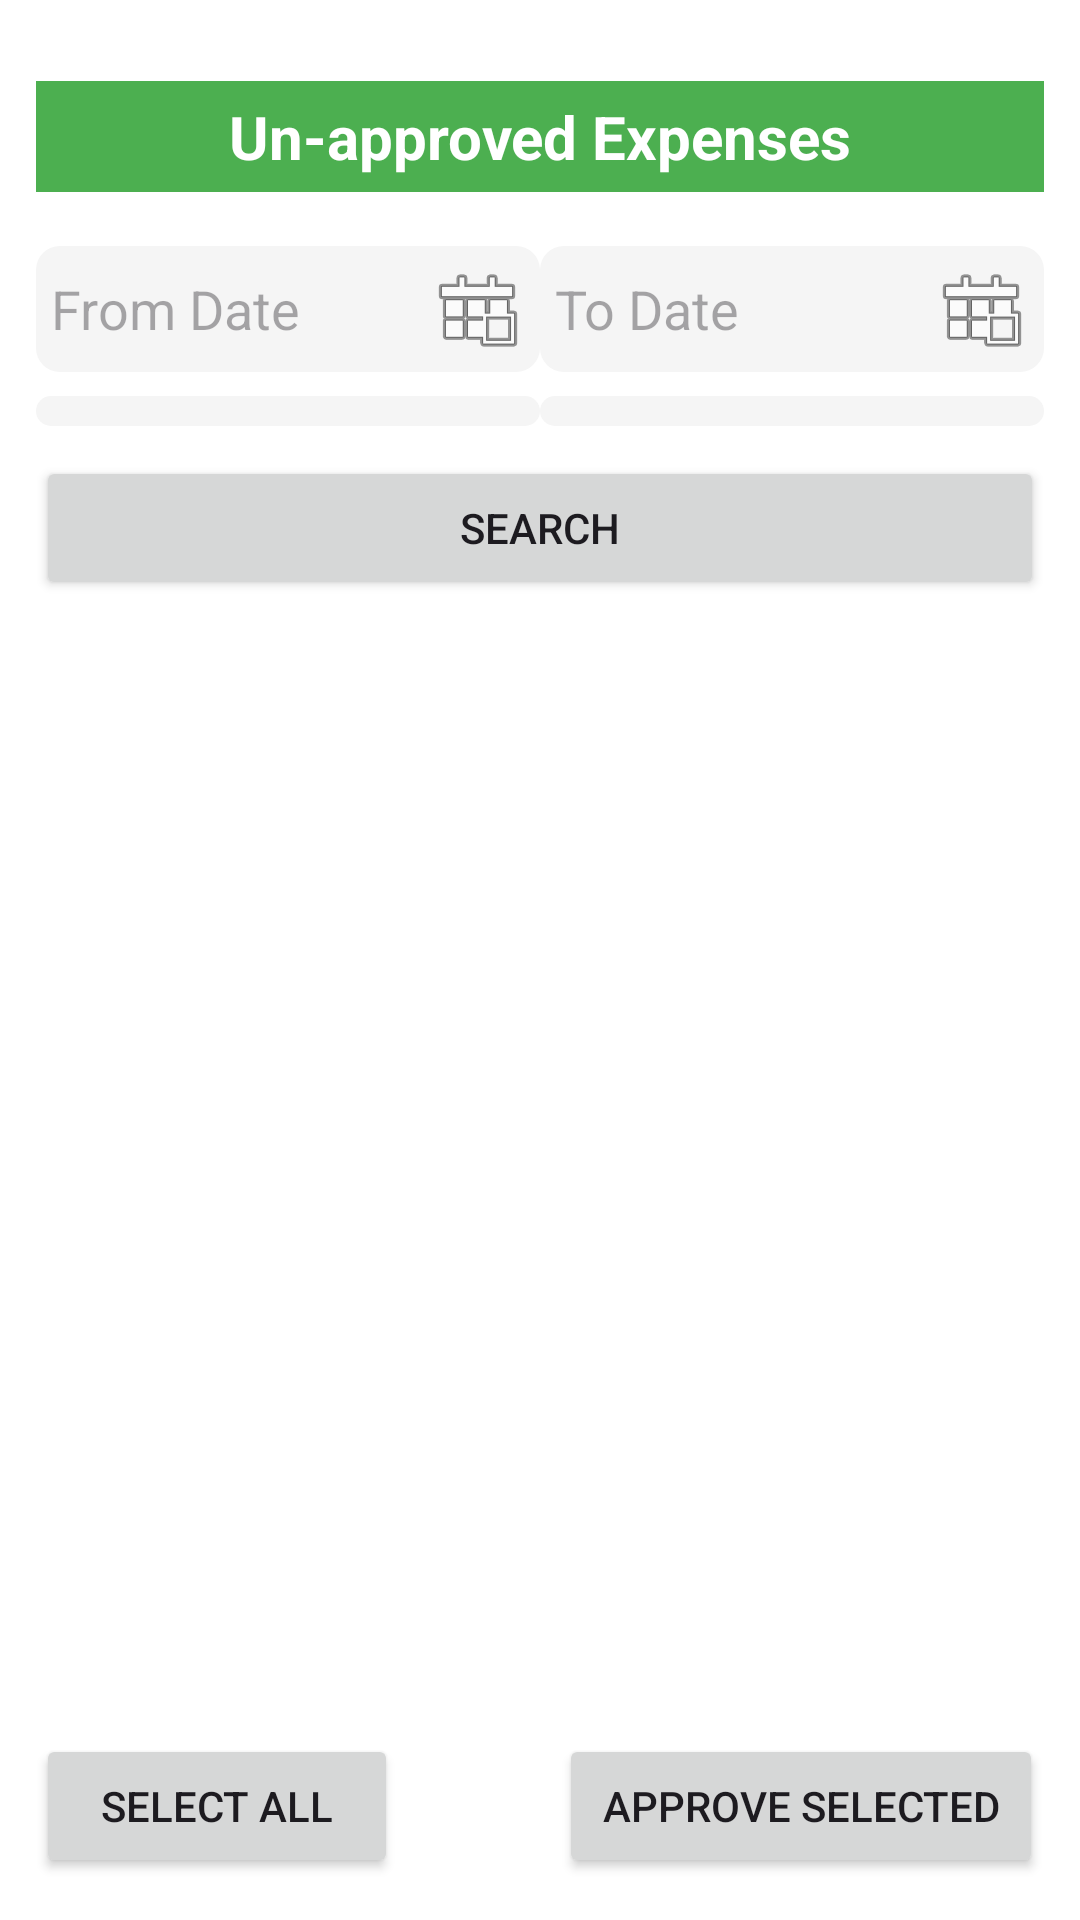

Write the Android layout XML for this screen, with the resource values it uses.
<!-- AndroidManifest.xml: application theme Theme.SagarExpense -->
<!-- res/layout/activity_un_approved_exp_list.xml -->
<?xml version="1.0" encoding="utf-8"?>
<RelativeLayout xmlns:android="http://schemas.android.com/apk/res/android"
    android:orientation="vertical"
    android:padding="12dp"
    android:layout_width="match_parent"
    android:layout_height="match_parent"
    android:background="@color/white">
    <TextView
        android:layout_width="match_parent"
        android:layout_height="wrap_content"
        android:padding="5sp"
        android:text="Un-approved Expenses"
        android:textAlignment="center"
        android:textStyle="bold"
        android:textSize="20sp"
        android:textColor="@color/white"
        android:background="@color/green"
        android:layout_marginTop="15dp"
        android:layout_marginBottom="10sp"
        android:layout_alignParentTop="true"
        android:id="@+id/tvHeader"/>
    
    <LinearLayout
        android:id="@+id/llFilters"
        android:layout_below="@id/tvHeader"
        android:orientation="vertical"
        android:layout_width="match_parent"
        android:layout_height="wrap_content">
        <LinearLayout
            android:layout_width="match_parent"
            android:layout_height="wrap_content"
            android:orientation="horizontal"
            android:weightSum="2"
            android:layout_marginTop="8dp">
            
            <EditText
                android:id="@+id/etFromDateU"
                android:hint="From Date"
                android:focusable="false"
                android:drawableEnd="@android:drawable/ic_menu_today"
                android:layout_width="0sp"
                android:layout_weight="1"
                android:layout_height="wrap_content"
                android:padding="5sp"
                android:background="@drawable/rounded_input"/>
            
            <EditText
                android:id="@+id/etToDateU"
                android:hint="To Date"
                android:focusable="false"
                android:drawableEnd="@android:drawable/ic_menu_today"
                android:layout_width="0sp"
                android:layout_weight="1"
                android:layout_height="wrap_content"
                android:padding="5sp"
                android:background="@drawable/rounded_input"/>
        </LinearLayout>
        <LinearLayout
            android:layout_width="match_parent"
            android:layout_height="wrap_content"
            android:weightSum="2"
            android:orientation="horizontal"
            android:layout_marginTop="8dp">
            
            <Spinner
                android:id="@+id/spGodownU"
                android:layout_width="0dp"
                android:layout_weight="1"
                android:layout_height="wrap_content"
                android:padding="5sp"
                android:background="@drawable/rounded_input"/>

            
            <Spinner
                android:id="@+id/spExpenseTypeU"
                android:layout_width="0dp"
                android:layout_weight="1"
                android:layout_height="wrap_content"
                android:padding="5dp"
                android:background="@drawable/rounded_input"/>
        </LinearLayout>
        
        <Button
            android:id="@+id/btnSearchU"
            android:text="Search"
            android:layout_marginTop="10dp"
            android:layout_width="match_parent"
            android:layout_height="wrap_content"
            android:onClick="GetExpensesReport"/>

    </LinearLayout>
    <LinearLayout
        android:layout_width="match_parent"
        android:layout_height="50dp"
        android:layout_alignParentBottom="true"
        android:layout_marginTop="10dp"
        android:id="@+id/llButtons"
        android:orientation="horizontal"
        android:weightSum="5">
        
        <Button
            android:id="@+id/btnSelect"
            android:text="Select All"
            android:layout_width="0dp"
            android:layout_weight="1.8"
            android:layout_height="wrap_content"/>
        <View
            android:layout_width="0dp"
            android:layout_height="wrap_content"
            android:layout_weight="0.8"/>
        
        <Button
            android:id="@+id/btnApprove"
            android:text="Approve Selected"
            android:layout_width="0dp"
            android:layout_weight="2.4"
            android:layout_height="wrap_content"/>
    </LinearLayout>
    
    <androidx.recyclerview.widget.RecyclerView
        android:id="@+id/rvExpensesU"
        android:layout_width="match_parent"
        android:layout_height="match_parent"
        android:layout_marginTop="10dp"
        android:layout_below="@id/llFilters"
        android:layout_above="@id/llButtons"/>

</RelativeLayout>
<!-- resources referenced by this layout -->
<resources>
  <color name="green">#4CAF50</color>
  <color name="white">#FFFFFFFF</color>
  <!-- drawable rounded_input (drawable) -->
  <?xml version="1.0" encoding="utf-8"?>
  <shape xmlns:android="http://schemas.android.com/apk/res/android">
      <solid android:color="#f5f5f5"/>
      <corners android:radius="8dp"/>
  </shape>
  <style name="Theme.SagarExpense" parent="Base.Theme.SagarExpense" />
  <style name="Base.Theme.SagarExpense" parent="Theme.Material3.DayNight.NoActionBar">
          
          
      </style>
</resources>
